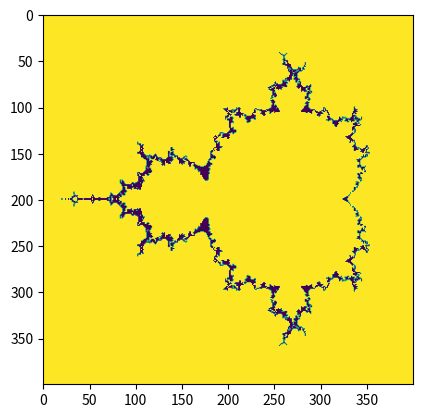

Write Python code to recreate this figure.
# -*- coding: utf-8 -*-
import numpy as np
import matplotlib.pyplot as plt


def mandelbrot(h, w, maxit=20):
    """Returns an image of the Mandelbrot fractal of size (h,w)."""
    y, x = np.ogrid[-1.4:1.4:h * 1j, -2:0.8:w * 1j]
    c = x + y * 1j
    z = c
    divtime = maxit + np.zeros(z.shape, dtype=int)

    for i in range(maxit):
        z = z ** 2 + c
    diverge = z * np.conj(z) > 2 ** 2  # who is diverging
    div_now = diverge & (divtime == maxit)  # who is diverging now
    divtime[div_now] = i  # note when
    z[diverge] = 2  # avoid diverging too much

    return divtime


plt.imshow(mandelbrot(400, 400))
plt.show()
